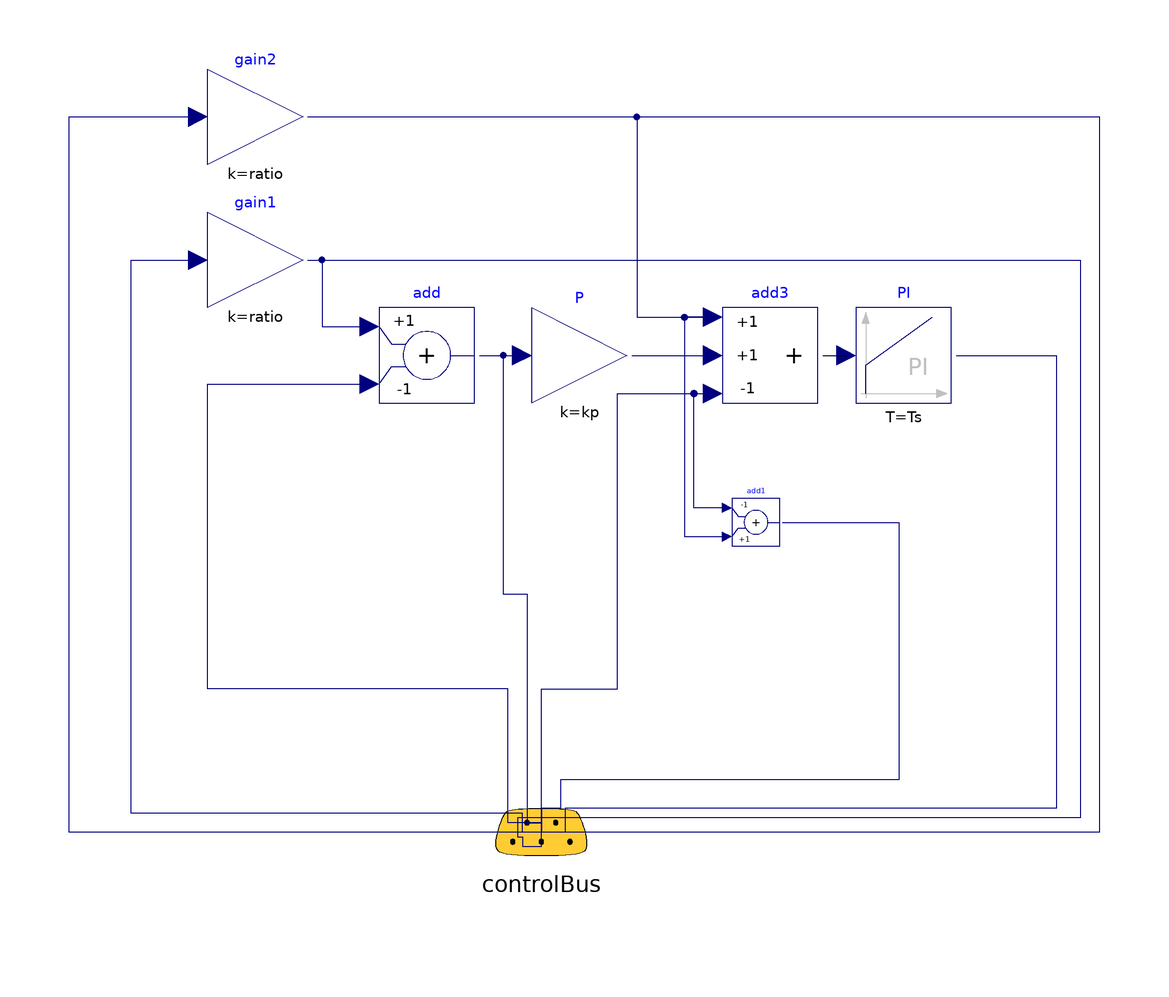

This picture is the connection diagram that the Modelica source below describes through its graphical annotations.

model Controller2 "P-PI Kaskadenregler"
  import SI = Modelica.Units.SI;
    parameter Real kp=1 "Verstaerkung vom Positionsregler";
    parameter Real ks=1 "Verstaerkung vom PI Geschwindigkeitsregler";
    parameter SI.Time Ts=1 "Zeitkonstante vom PI Geschwindigkeitsregler";
    parameter Real ratio=105 "Getriebe-Uebersetzung";

    Modelica.Blocks.Math.Gain gain1(k=ratio)
      annotation (Placement(transformation(extent={{-70,10},{-50,30}},
          rotation=0)));
    Modelica.Blocks.Continuous.PI PI(T=Ts, k=ks,
      initType=Modelica.Blocks.Types.Init.InitialState)
      annotation (Placement(transformation(extent={{66,-10},{86,10}}, rotation=
            0)));
    Modelica.Blocks.Math.Gain P(k=kp)   annotation (Placement(transformation(
          extent={{-2,-10},{18,10}},  rotation=0)));
    Modelica.Blocks.Math.Add3 add3(k3=-1) annotation (Placement(transformation(
          extent={{38,-10},{58,10}}, rotation=0)));
    Modelica.Blocks.Math.Gain gain2(k=ratio)
      annotation (Placement(transformation(extent={{-70,40},{-50,60}}, rotation=
           0)));
  ControlBus controlBus annotation (Placement(transformation(
        extent={{-20,-20},{20,20}},
        rotation=180,
        origin={0,-100})));
  Modelica.Blocks.Math.Add add(k2=-1)
    annotation (Placement(transformation(extent={{-34,-10},{-14,10}})));
  Modelica.Blocks.Math.Add add1(k1=-1)
    annotation (Placement(transformation(extent={{40,-40},{50,-30}})));
  equation
    connect(P.y,add3.u2)             annotation (Line(points={{19,0},{36,0}},
        color={0,0,127}));
    connect(add3.y,PI.u)             annotation (Line(points={{59,0},{64,0}}));
    connect(gain2.y,add3.u1)
      annotation (Line(points={{-49,50},{20,50},{20,8},{36,8}}, color={0,0,127}));
  connect(controlBus.referenceAngle, gain1.u) annotation (Line(
      points={{0,-100},{-4,-100},{-4,-96},{-86,-96},{-86,20},{-72,20}},
      color={0,0,127},
      smooth=Smooth.None), __Dymola_Text(
      string="%first",
      index=-1,
      extent={{-6,3},{-6,3}}));
  connect(controlBus.referenceSpeed, gain2.u) annotation (Line(
      points={{0,-100},{-99,-100},{-99,50},{-72,50}},
      color={0,0,127},
      smooth=Smooth.None), __Dymola_Text(
      string="%first",
      index=-1,
      extent={{-6,3},{-6,3}}));
  connect(controlBus.motorAngle, add.u2) annotation (Line(
      points={{0,-100},{0,-98},{-7,-98},{-7,-70},{-70,-70},{-70,-6},{-36,-6}},
      color={0,0,127},
      smooth=Smooth.None), __Dymola_Text(
      string="%first",
      index=-1,
      extent={{-6,3},{-6,3}}));
  connect(add.y, P.u) annotation (Line(
      points={{-13,0},{-4,0}},
      color={0,0,127},
      smooth=Smooth.None));
  connect(gain1.y, add.u1) annotation (Line(
      points={{-49,20},{-46,20},{-46,6},{-36,6}},
      color={0,0,127},
      smooth=Smooth.None));
  connect(PI.y, controlBus.referenceCurrent) annotation (Line(
      points={{87,0},{108,0},{108,-95},{5,-95},{5,-100},{0,-100}},
      color={0,0,127},
      smooth=Smooth.None), __Dymola_Text(
      string="%second",
      index=1,
      extent={{6,3},{6,3}}));
  connect(controlBus.motorSpeed, add3.u3) annotation (Line(
      points={{0,-100},{0,-70},{16,-70},{16,-8},{36,-8}},
      color={0,0,127},
      smooth=Smooth.None), __Dymola_Text(
      string="%first",
      index=-1,
      extent={{-6,3},{-6,3}}));
  connect(gain1.y, controlBus.referenceMotorAngle) annotation (Line(
      points={{-49,20},{113,20},{113,-97},{-5,-97},{-5,-101},{-4,-101},{-4,-103},
          {0,-103},{0,-100}},
      color={0,0,127},
      smooth=Smooth.None), __Dymola_Text(
      string="%second",
      index=1,
      extent={{6,3},{6,3}}));
  connect(gain2.y, controlBus.referenceMotorSpeed) annotation (Line(
      points={{-49,50},{117,50},{117,-100},{0,-100}},
      color={0,0,127},
      smooth=Smooth.None), __Dymola_Text(
      string="%second",
      index=1,
      extent={{6,3},{6,3}}));
  connect(add.y, controlBus.motorAngleError) annotation (Line(
      points={{-13,0},{-8,0},{-8,-50},{-3,-50},{-3,-98},{0,-98},{0,-100}},
      color={0,0,127},
      smooth=Smooth.None));
  connect(add3.u1, add1.u2) annotation (Line(
      points={{36,8},{30,8},{30,-38},{39,-38}},
      color={0,0,127},
      smooth=Smooth.None));
  connect(add1.u1, add3.u3) annotation (Line(
      points={{39,-32},{32,-32},{32,-8},{36,-8}},
      color={0,0,127},
      smooth=Smooth.None));
  connect(add1.y, controlBus.motorSpeedError) annotation (Line(
      points={{50.5,-35},{75,-35},{75,-89},{4,-89},{4,-95},{0,-95},{0,-100}},
      color={0,0,127},
      smooth=Smooth.None), __Dymola_Text(
      string="%second",
      index=1,
      extent={{6,3},{6,3}}));
    annotation (
      Diagram(coordinateSystem(
        preserveAspectRatio=true,
        extent={{-100,-100},{100,100}},
        grid={1,1}), graphics),
      Icon(coordinateSystem(
        preserveAspectRatio=false,
        extent={{-100,-100},{100,100}},
        grid={1,1}), graphics={
        Rectangle(
          extent={{-100,-100},{100,100}},
          lineColor={0,0,0},
          pattern=LinePattern.Solid,
          lineThickness=0.25,
          fillColor={235,235,235},
          fillPattern=FillPattern.Solid),
        Rectangle(
          extent={{-30,54},{30,24}},
          lineColor={0,0,255},
          fillColor={255,255,255},
          fillPattern=FillPattern.Solid),
        Polygon(
          points={{-30,40},{-60,50},{-60,30},{-30,40}},
          lineColor={0,0,255},
          fillColor={0,0,255},
          fillPattern=FillPattern.Solid),
        Line(points={{-31,-41},{-78,-41},{-78,39},{-30,39}}),
        Rectangle(
          extent={{-30,-26},{30,-56}},
          lineColor={0,0,255},
          fillColor={255,255,255},
          fillPattern=FillPattern.Solid),
        Polygon(
          points={{60,-32},{30,-42},{60,-52},{60,-32}},
          lineColor={0,0,255},
          fillColor={0,0,255},
          fillPattern=FillPattern.Solid),
        Line(points={{30,39},{76,39},{76,-41},{30,-41}}),
        Text(extent={{-100,150},{100,110}}, textString="%name")}));
  end Controller2;